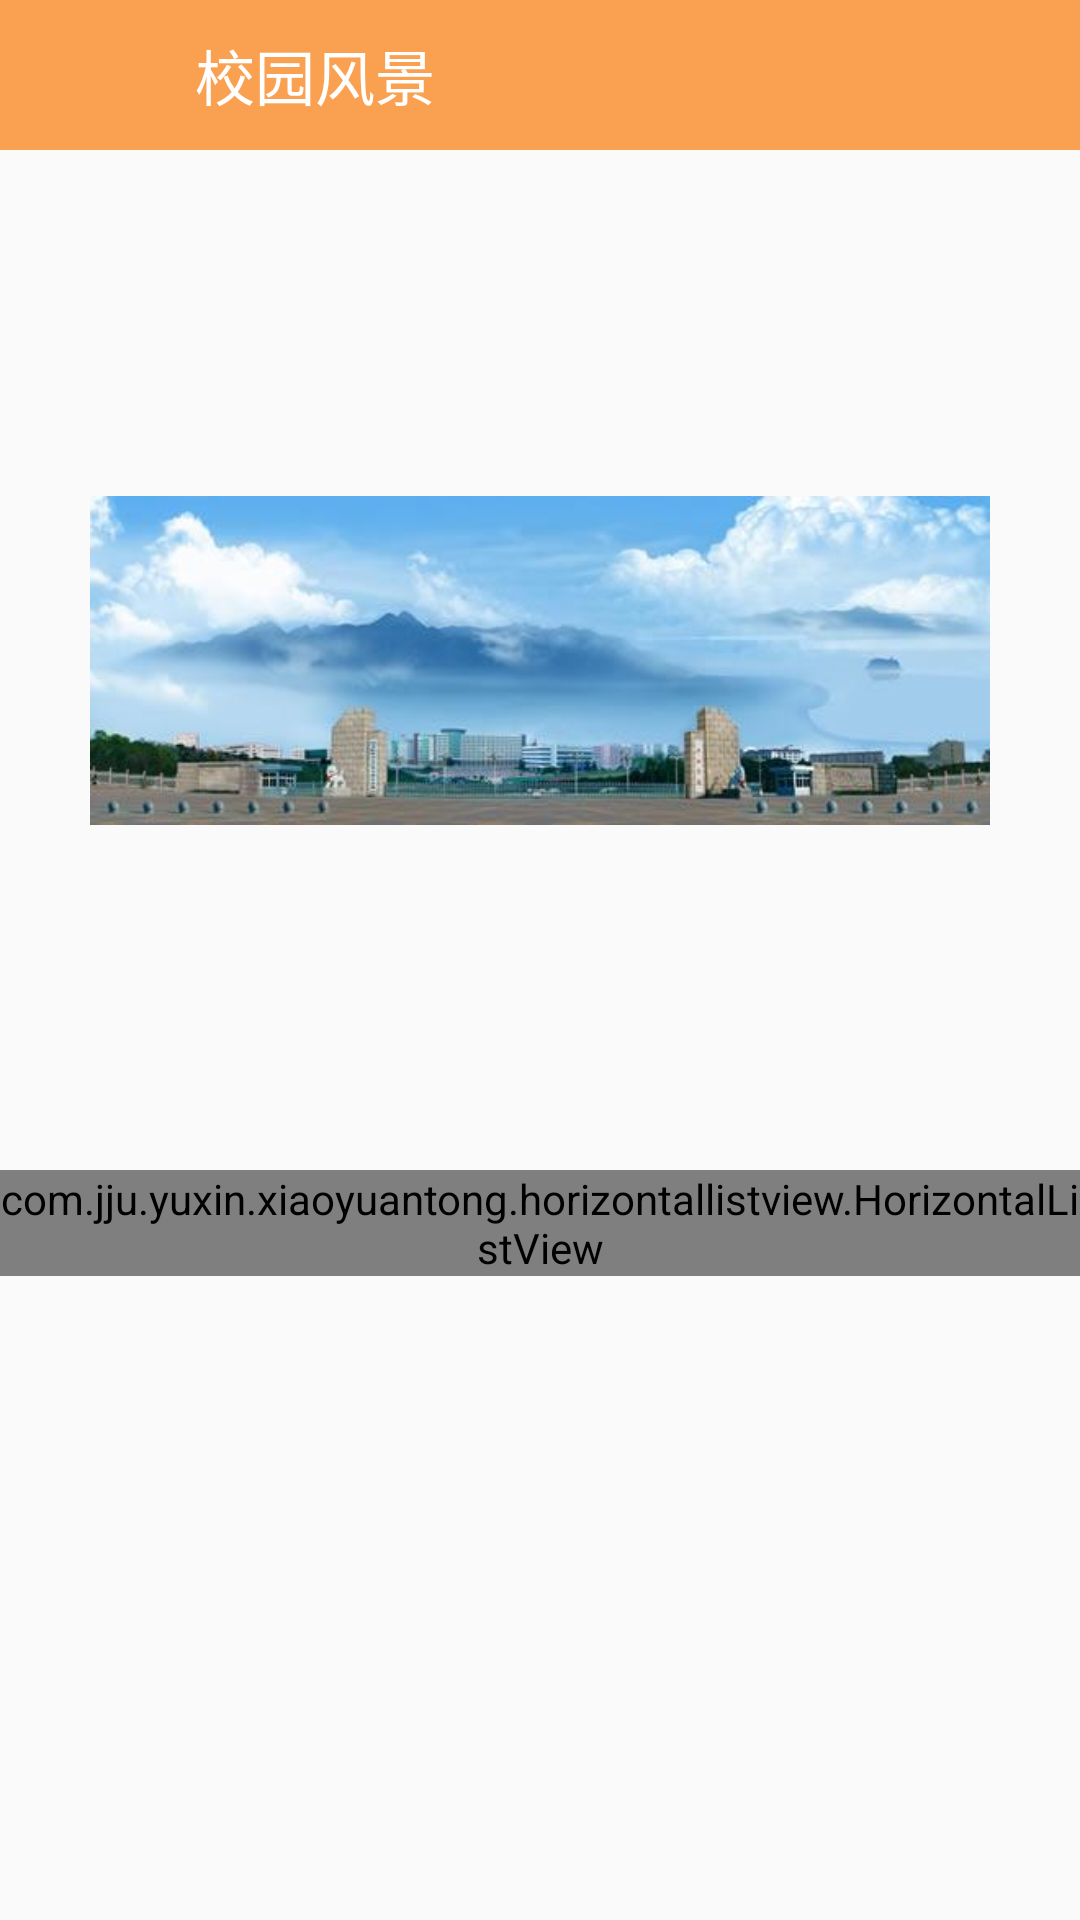

Android layout source for this screen:
<!-- AndroidManifest.xml: application theme AppTheme -->
<!-- res/layout/activity_fengjing.xml -->
<?xml version="1.0" encoding="utf-8"?>
<LinearLayout xmlns:android="http://schemas.android.com/apk/res/android"
              android:layout_width="match_parent"
              android:layout_height="match_parent"
              android:orientation="vertical">

    <LinearLayout
        android:id="@+id/title_bar"
        android:layout_width="match_parent"
        android:layout_height="50dp"
        android:background="@color/title_color"
        >

        <ImageView
            android:layout_width="45dp"
            android:layout_height="45dp"
            android:layout_gravity="center_vertical"
            android:layout_marginLeft="10dp"
            android:scaleType="centerInside"
            android:src="@drawable/ic_launcher"/>

        <TextView
            android:id="@+id/tv_title"
            android:layout_width="wrap_content"
            android:layout_height="wrap_content"
            android:layout_gravity="center"
            android:layout_marginLeft="10dp"
            android:text="@string/title_xiaoyuanfengjing"
            android:textColor="@android:color/white"
            android:textSize="20sp"/>
    </LinearLayout>

    <ImageView
        android:id="@+id/iv_show"
        android:layout_width="match_parent"
        android:layout_height="280dp"
        android:layout_margin="30dp"
        android:src="@drawable/jju07"
        android:scaleType="centerInside"/>
  <com.jju.yuxin.xiaoyuantong.horizontallistview.HorizontalListView
      android:id="@+id/hz_lv"
      android:layout_width="match_parent"
      android:layout_height="wrap_content"></com.jju.yuxin.xiaoyuantong.horizontallistview.HorizontalListView>
</LinearLayout>
<!-- resources referenced by this layout -->
<resources>
  <color name="title_color">#F9A150</color>
  <!-- drawable jju07: jpg bitmap (drawable, 15587 bytes) -->
  <string name="title_xiaoyuanfengjing">校园风景</string>
  <style name="AppTheme" parent="Theme.AppCompat.Light.DarkActionBar">
          
          <item name="colorPrimary">@color/colorPrimary</item>
          <item name="colorPrimaryDark">@color/colorPrimaryDark</item>
          <item name="colorAccent">@color/colorAccent</item>
      </style>
  <color name="colorPrimary">#3F51B5</color>
  <color name="colorPrimaryDark">#303F9F</color>
  <color name="colorAccent">#FF4081</color>
</resources>
